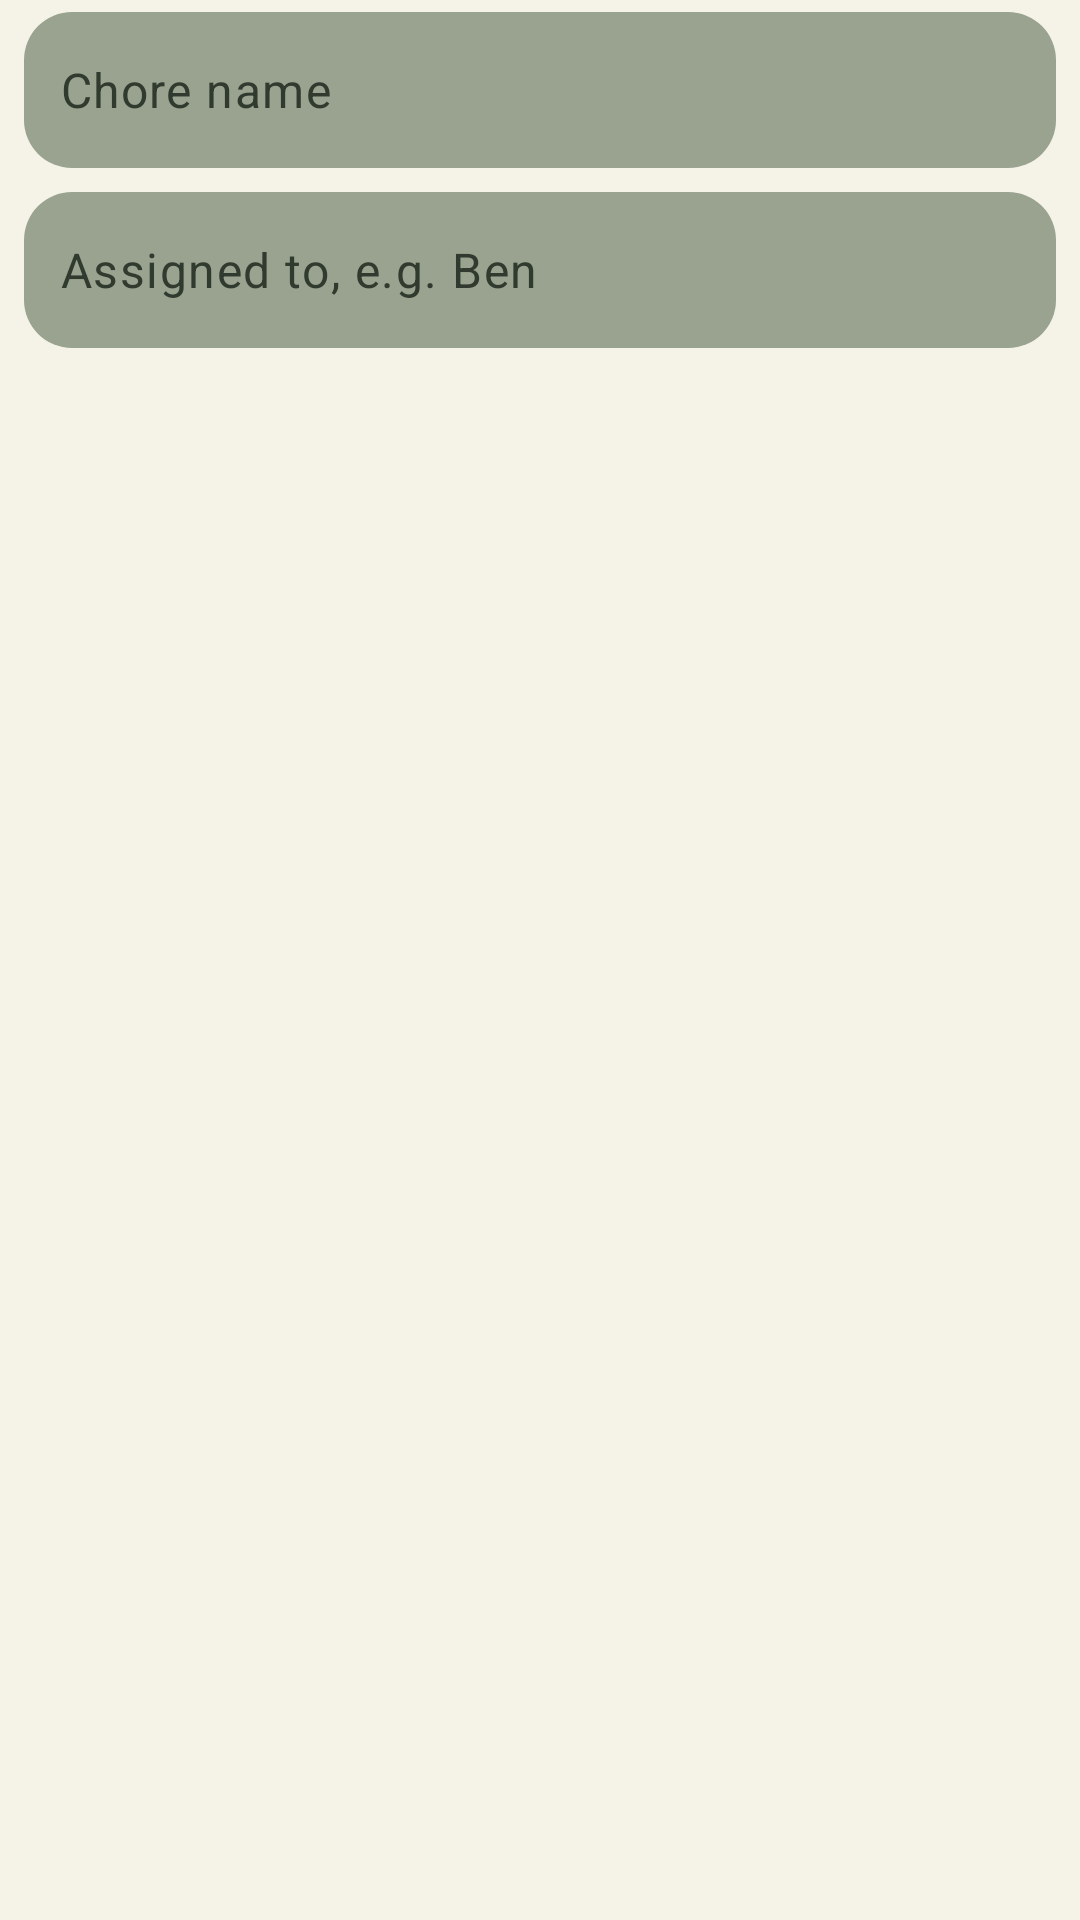

The Android layout XML behind this screen, and the referenced resources:
<!-- AndroidManifest.xml: application theme Theme.COMP3074GroupProject -->
<!-- res/layout/dialog_add_chore.xml -->
<?xml version="1.0" encoding="utf-8"?>
<LinearLayout xmlns:android="http://schemas.android.com/apk/res/android"
    android:layout_width="match_parent"
    android:layout_height="wrap_content"
    android:orientation="vertical"
    android:paddingStart="8dp"
    android:paddingEnd="8dp"
    android:paddingTop="4dp"
    android:paddingBottom="4dp">

    <EditText
        android:id="@+id/chore_title_input"
        android:layout_width="match_parent"
        android:layout_height="wrap_content"
        android:background="@drawable/bg_status_row"
        android:hint="@string/chore_title_hint"
        android:importantForAutofill="no"
        android:inputType="textCapSentences"
        android:minHeight="52dp"
        android:padding="12dp"
        android:textAppearance="@style/TextAppearance.Household.Body"
        android:textColor="@color/dashboard_text"
        android:textColorHint="@color/dashboard_text_secondary" />

    <EditText
        android:id="@+id/chore_assignee_input"
        android:layout_width="match_parent"
        android:layout_height="wrap_content"
        android:layout_marginTop="8dp"
        android:background="@drawable/bg_status_row"
        android:hint="@string/chore_assignee_hint"
        android:importantForAutofill="no"
        android:inputType="textCapWords"
        android:minHeight="52dp"
        android:padding="12dp"
        android:textAppearance="@style/TextAppearance.Household.Body"
        android:textColor="@color/dashboard_text"
        android:textColorHint="@color/dashboard_text_secondary" />
</LinearLayout>
<!-- resources referenced by this layout -->
<resources>
  <color name="dashboard_text">#273027</color>
  <color name="dashboard_text_secondary">#303A2E</color>
  <!-- drawable bg_status_row (drawable) -->
  <shape xmlns:android="http://schemas.android.com/apk/res/android">
      <solid android:color="@color/dashboard_muted_green" />
      <corners android:radius="16dp" />
  </shape>
  <string name="chore_assignee_hint">Assigned to, e.g. Ben</string>
  <string name="chore_title_hint">Chore name</string>
  <style name="TextAppearance.Household.Body" parent="TextAppearance.Material3.BodyLarge">
          <item name="android:textColor">@color/dashboard_text</item>
          <item name="android:textSize">16sp</item>
      </style>
  <style name="Theme.COMP3074GroupProject" parent="Base.Theme.COMP3074GroupProject" />
  <color name="dashboard_muted_green">#99A38F</color>
  <style name="Base.Theme.COMP3074GroupProject" parent="Theme.HouseholdPalette" />
  <style name="Theme.HouseholdPalette" parent="Theme.Material3.Light.NoActionBar">
          <item name="colorPrimary">@color/dashboard_outline</item>
          <item name="colorOnPrimary">@color/dashboard_cream</item>
          <item name="colorSecondary">@color/dashboard_sage</item>
          <item name="colorOnSecondary">@color/dashboard_text</item>
          <item name="colorSurface">@color/dashboard_cream</item>
          <item name="colorOnSurface">@color/dashboard_text</item>
          <item name="android:colorBackground">@color/dashboard_cream</item>
          <item name="android:windowLightStatusBar">true</item>
          <item name="android:windowLightNavigationBar">true</item>
      </style>
  <color name="dashboard_outline">#6B7866</color>
  <color name="dashboard_cream">#F5F3E8</color>
  <color name="dashboard_sage">#AFBFA8</color>
</resources>
